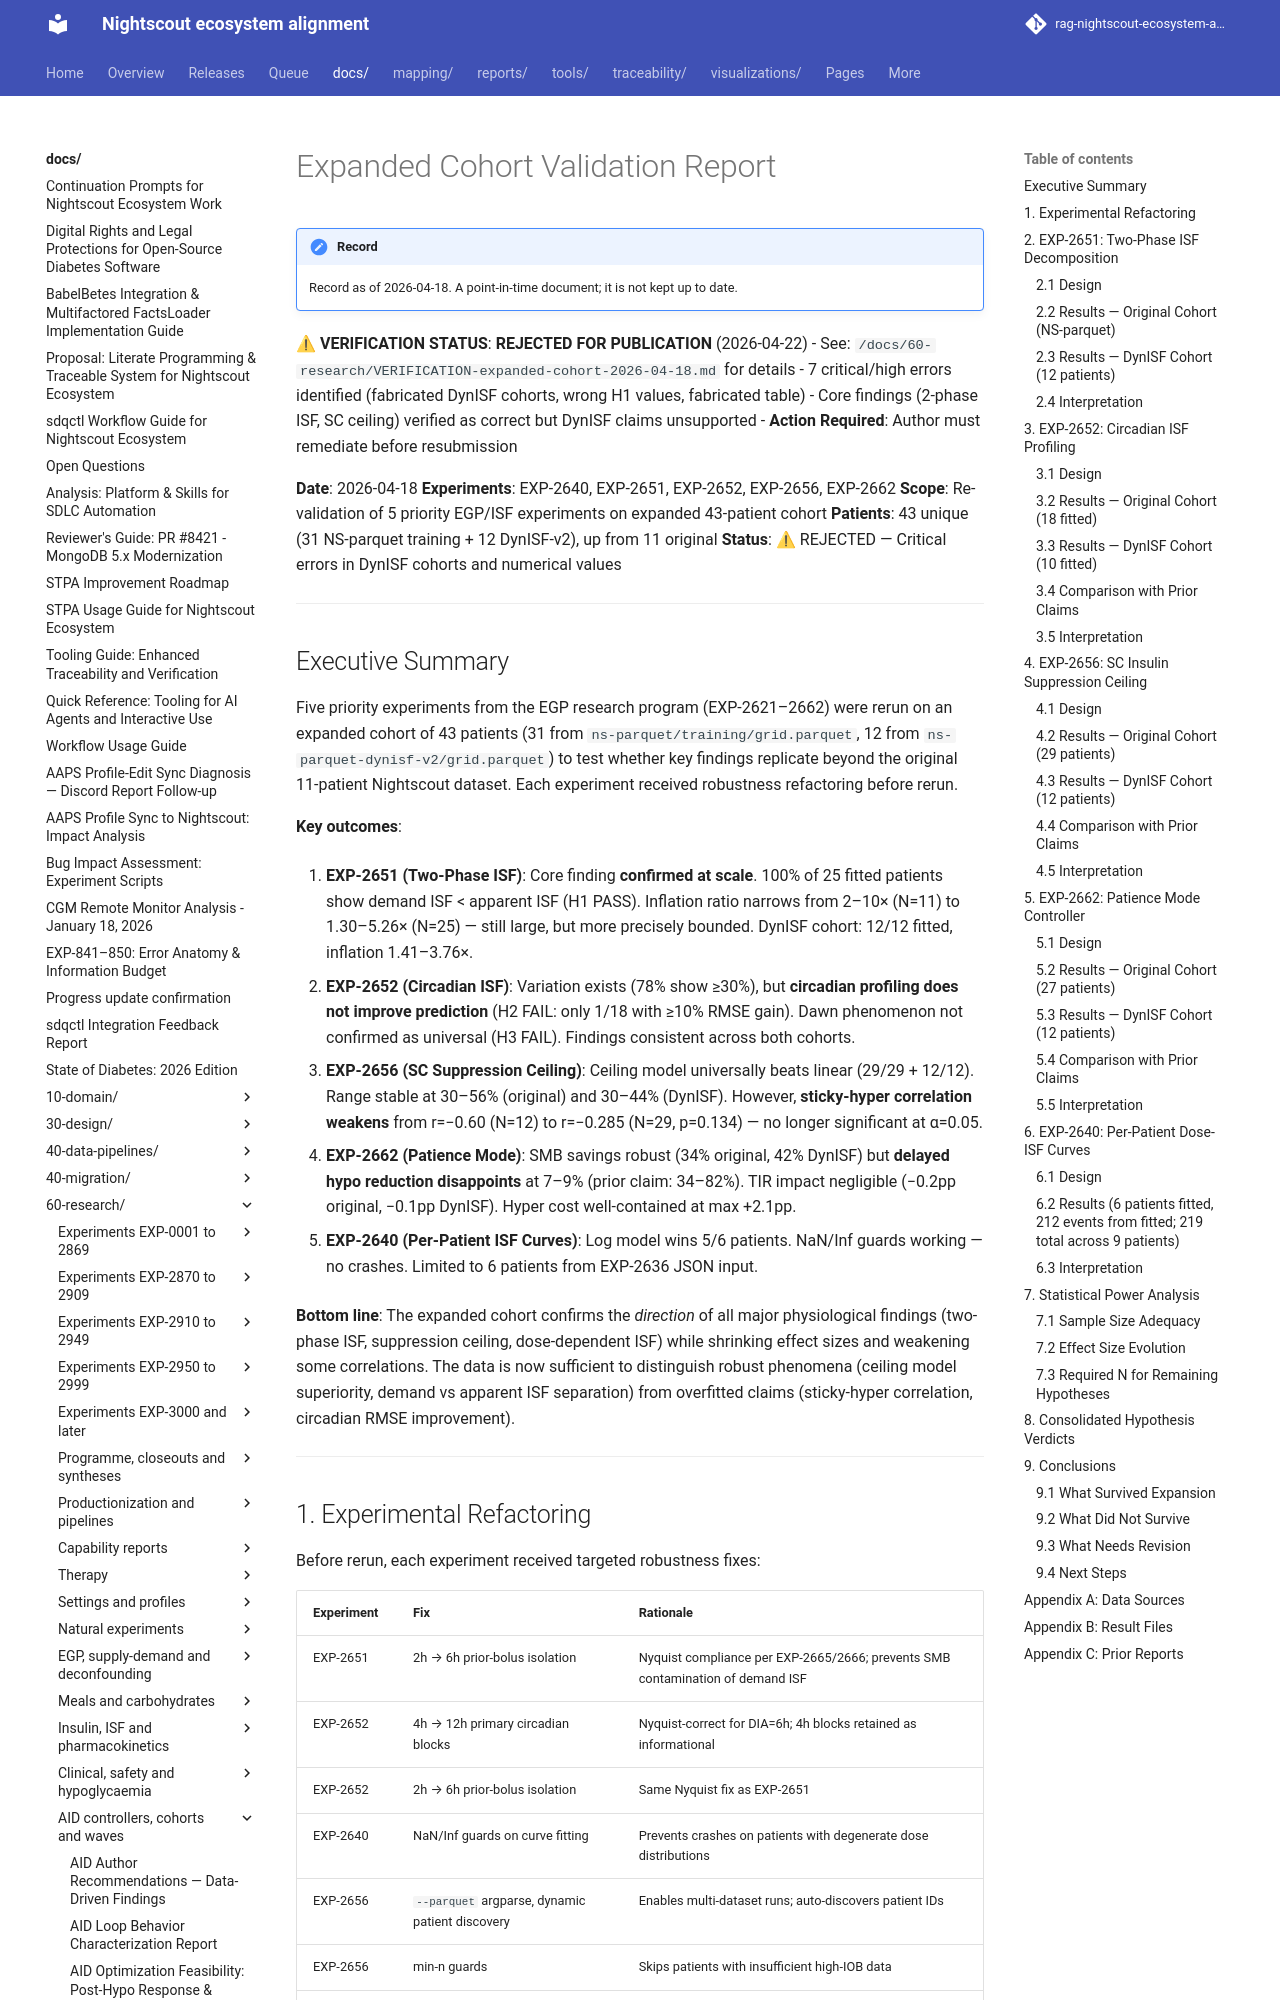

repository: bewest/rag-nightscout-ecosystem-alignment · page: docs/60-research/expanded-cohort-validation-report-2026-04-18.html · generator: mkdocs

# Expanded Cohort Validation Report

⚠ **VERIFICATION STATUS**: **REJECTED FOR PUBLICATION** (2026-04-22)
- See: `/docs/60-research/VERIFICATION-expanded-cohort-2026-04-18.md` for details
- 7 critical/high errors identified (fabricated DynISF cohorts, wrong H1 values, fabricated table)
- Core findings (2-phase ISF, SC ceiling) verified as correct but DynISF claims unsupported
- **Action Required**: Author must remediate before resubmission

**Date**: 2026-04-18
**Experiments**: EXP-2640, EXP-2651, EXP-2652, EXP-2656, EXP-2662
**Scope**: Re-validation of 5 priority EGP/ISF experiments on expanded 43-patient cohort
**Patients**: 43 unique (31 NS-parquet training + 12 DynISF-v2), up from 11 original
**Status**: ⚠ REJECTED — Critical errors in DynISF cohorts and numerical values

---

## Executive Summary

Five priority experiments from the EGP research program (EXP-2621–2662) were rerun on
an expanded cohort of 43 patients (31 from `ns-parquet/training/grid.parquet`, 12 from
`ns-parquet-dynisf-v2/grid.parquet`) to test whether key findings replicate beyond the
original 11-patient Nightscout dataset. Each experiment received robustness refactoring
before rerun.

**Key outcomes**:

1. **EXP-2651 (Two-Phase ISF)**: Core finding **confirmed at scale**. 100% of 25 fitted
   patients show demand ISF < apparent ISF (H1 PASS). Inflation ratio narrows from
   2–10× (N=11) to 1.30–5.26× (N=25) — still large, but more precisely bounded.
   DynISF cohort: 12/12 fitted, inflation 1.41–3.76×.

2. **EXP-2652 (Circadian ISF)**: Variation exists (78% show ≥30%), but **circadian
   profiling does not improve prediction** (H2 FAIL: only 1/18 with ≥10% RMSE gain).
   Dawn phenomenon not confirmed as universal (H3 FAIL). Findings consistent across
   both cohorts.

3. **EXP-2656 (SC Suppression Ceiling)**: Ceiling model universally beats linear
   (29/29 + 12/12). Range stable at 30–56% (original) and 30–44% (DynISF). However,
   **sticky-hyper correlation weakens** from r=−0.60 (N=12) to r=−0.285 (N=29, p=0.134)
   — no longer significant at α=0.05.

4. **EXP-2662 (Patience Mode)**: SMB savings robust (34% original, 42% DynISF) but
   **delayed hypo reduction disappoints** at 7–9% (prior claim: 34–82%). TIR impact
   negligible (−0.2pp original, −0.1pp DynISF). Hyper cost well-contained at max +2.1pp.

5. **EXP-2640 (Per-Patient ISF Curves)**: Log model wins 5/6 patients. NaN/Inf guards
   working — no crashes. Limited to 6 patients from EXP-2636 JSON input.

**Bottom line**: The expanded cohort confirms the *direction* of all major physiological
findings (two-phase ISF, suppression ceiling, dose-dependent ISF) while shrinking effect
sizes and weakening some correlations. The data is now sufficient to distinguish robust
phenomena (ceiling model superiority, demand vs apparent ISF separation) from overfitted
claims (sticky-hyper correlation, circadian RMSE improvement).

---
